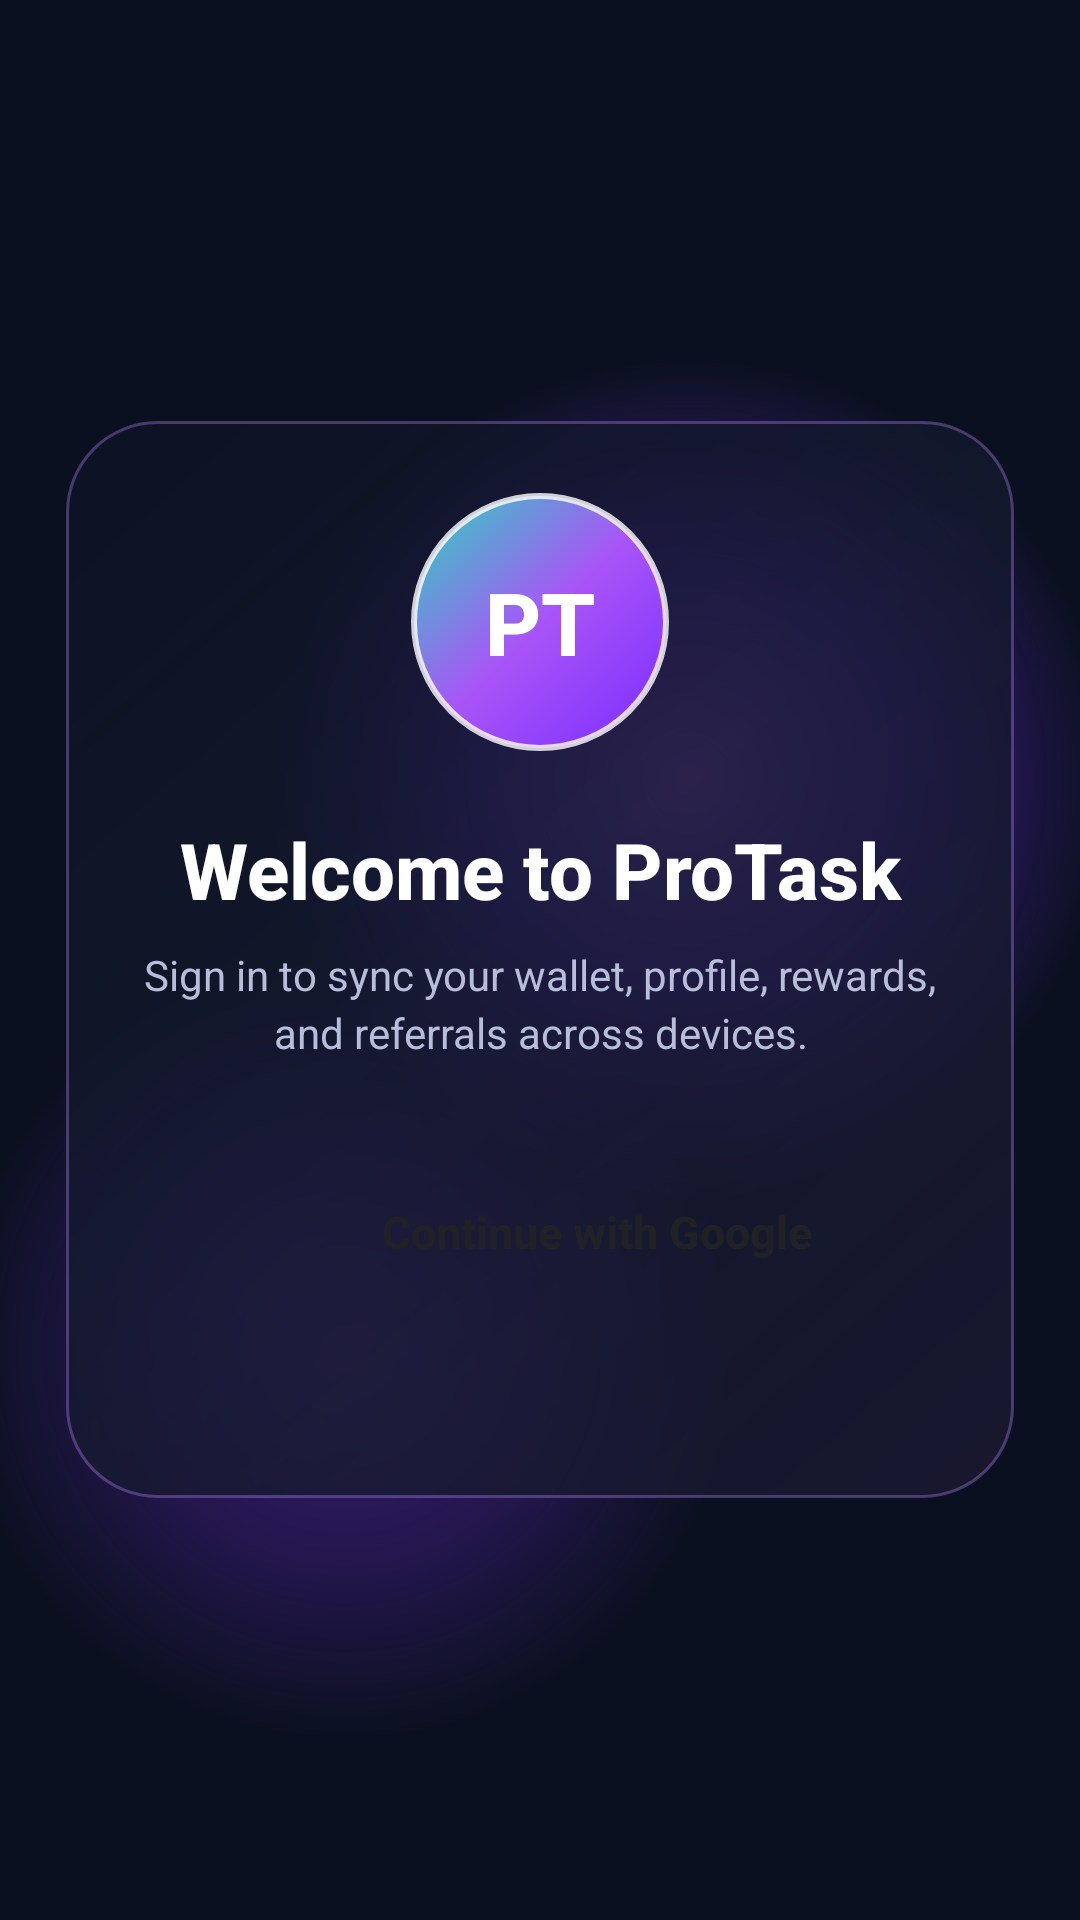

Android layout source for this screen:
<!-- AndroidManifest.xml: application theme AppTheme -->
<!-- res/layout/activity_login.xml -->
<?xml version="1.0" encoding="utf-8"?>
<FrameLayout xmlns:android="http://schemas.android.com/apk/res/android"
    android:id="@+id/loginRoot"
    android:layout_width="match_parent"
    android:layout_height="match_parent"
    android:background="@drawable/bg_app_neon"
    android:padding="22dp">

    <LinearLayout
        android:id="@+id/loginCard"
        android:layout_width="match_parent"
        android:layout_height="wrap_content"
        android:layout_gravity="center"
        android:background="@drawable/bg_login_card"
        android:elevation="24dp"
        android:gravity="center_horizontal"
        android:orientation="vertical">

        <TextView
            android:id="@+id/loginLogo"
            android:layout_width="86dp"
            android:layout_height="86dp"
            android:background="@drawable/bg_login_logo"
            android:elevation="20dp"
            android:fontFamily="sans-serif-medium"
            android:gravity="center"
            android:text="PT"
            android:textColor="#FFFFFF"
            android:textSize="29sp"
            android:textStyle="bold" />

        <TextView
            android:layout_width="match_parent"
            android:layout_height="wrap_content"
            android:layout_marginTop="22dp"
            android:fontFamily="sans-serif-medium"
            android:gravity="center"
            android:text="Welcome to ProTask"
            android:textColor="#FFFFFF"
            android:textSize="26sp"
            android:textStyle="bold" />

        <TextView
            android:layout_width="match_parent"
            android:layout_height="wrap_content"
            android:layout_marginTop="8dp"
            android:fontFamily="sans-serif"
            android:gravity="center"
            android:lineSpacingExtra="3dp"
            android:text="Sign in to sync your wallet, profile, rewards, and referrals across devices."
            android:textColor="#B8BEDA"
            android:textSize="14sp" />

        <LinearLayout
            android:id="@+id/btnGoogleSignIn"
            android:layout_width="match_parent"
            android:layout_height="58dp"
            android:layout_marginTop="28dp"
            android:background="@drawable/bg_google_button"
            android:clickable="true"
            android:elevation="10dp"
            android:focusable="true"
            android:gravity="center"
            android:orientation="horizontal"
            android:paddingStart="18dp"
            android:paddingEnd="18dp">

            <ImageView
                android:layout_width="24dp"
                android:layout_height="24dp"
                android:contentDescription="Google"
                android:src="@drawable/ic_google_g" />

            <TextView
                android:layout_width="wrap_content"
                android:layout_height="wrap_content"
                android:layout_marginStart="14dp"
                android:fontFamily="sans-serif-medium"
                android:text="Continue with Google"
                android:textColor="#202124"
                android:textSize="15sp"
                android:textStyle="bold" />
        </LinearLayout>

        <TextView
            android:id="@+id/tvLoginStatus"
            android:layout_width="match_parent"
            android:layout_height="wrap_content"
            android:layout_marginTop="18dp"
            android:fontFamily="sans-serif"
            android:gravity="center"
            android:text=""
            android:textColor="#C7B8FF"
            android:textSize="13sp" />
    </LinearLayout>
</FrameLayout>
<!-- resources referenced by this layout -->
<resources>
  <!-- drawable bg_app_neon (drawable) -->
  <?xml version="1.0" encoding="utf-8"?>
  <layer-list xmlns:android="http://schemas.android.com/apk/res/android">
      <item>
          <shape android:shape="rectangle">
              <solid android:color="#0B1020" />
          </shape>
      </item>
      <item android:top="-120dp" android:right="-100dp">
          <shape android:shape="oval">
              <size android:width="280dp" android:height="280dp" />
              <gradient
                  android:centerColor="#667B2CFF"
                  android:endColor="#007B2CFF"
                  android:startColor="#99A855F7"
                  android:type="radial"
                  android:gradientRadius="140dp" />
          </shape>
      </item>
      <item android:left="-130dp" android:top="260dp">
          <shape android:shape="oval">
              <size android:width="260dp" android:height="260dp" />
              <gradient
                  android:centerColor="#446D28D9"
                  android:endColor="#006D28D9"
                  android:startColor="#558F4CFF"
                  android:type="radial"
                  android:gradientRadius="130dp" />
          </shape>
      </item>
  </layer-list>
  <!-- drawable bg_login_card (drawable) -->
  <?xml version="1.0" encoding="utf-8"?>
  <shape xmlns:android="http://schemas.android.com/apk/res/android">
      <corners android:radius="30dp" />
      <gradient
          android:angle="135"
          android:startColor="#D91A1731"
          android:centerColor="#BF141A2E"
          android:endColor="#B20C1224" />
      <stroke
          android:width="1dp"
          android:color="#55B989FF" />
      <padding
          android:left="22dp"
          android:top="24dp"
          android:right="22dp"
          android:bottom="24dp" />
  </shape>
  <!-- drawable bg_login_logo (drawable) -->
  <?xml version="1.0" encoding="utf-8"?>
  <shape xmlns:android="http://schemas.android.com/apk/res/android" android:shape="oval">
      <gradient
          android:angle="135"
          android:startColor="#FF7B2CFF"
          android:centerColor="#FFA855F7"
          android:endColor="#FF2DD4BF" />
      <stroke
          android:width="2dp"
          android:color="#CCFFFFFF" />
  </shape>
  <style name="AppTheme" parent="Base.AppTheme" />
  <style name="Base.AppTheme" parent="Theme.Material3.DayNight.NoActionBar">
      <item name="android:fontFamily">sans</item>
      <item name="android:windowLightStatusBar">false</item>
      <item name="android:statusBarColor">@color/protask_bg</item>
      <item name="android:navigationBarColor">@color/protask_bg</item>
      <item name="android:colorAccent">@color/protask_glow</item>
      <item name="colorPrimary">@color/protask_primary</item>
      <item name="colorOnPrimary">@android:color/white</item>
      <item name="colorSurface">@color/protask_card</item>
      <item name="colorOnSurface">@color/protask_text</item>
      <item name="android:windowNoTitle">true</item>
    </style>
  <color name="protask_bg">#0B1020</color>
  <color name="protask_glow">#A855F7</color>
  <color name="protask_primary">#7B2CFF</color>
  <color name="protask_card">#151A2E</color>
  <color name="protask_text">#FFFFFF</color>
</resources>
